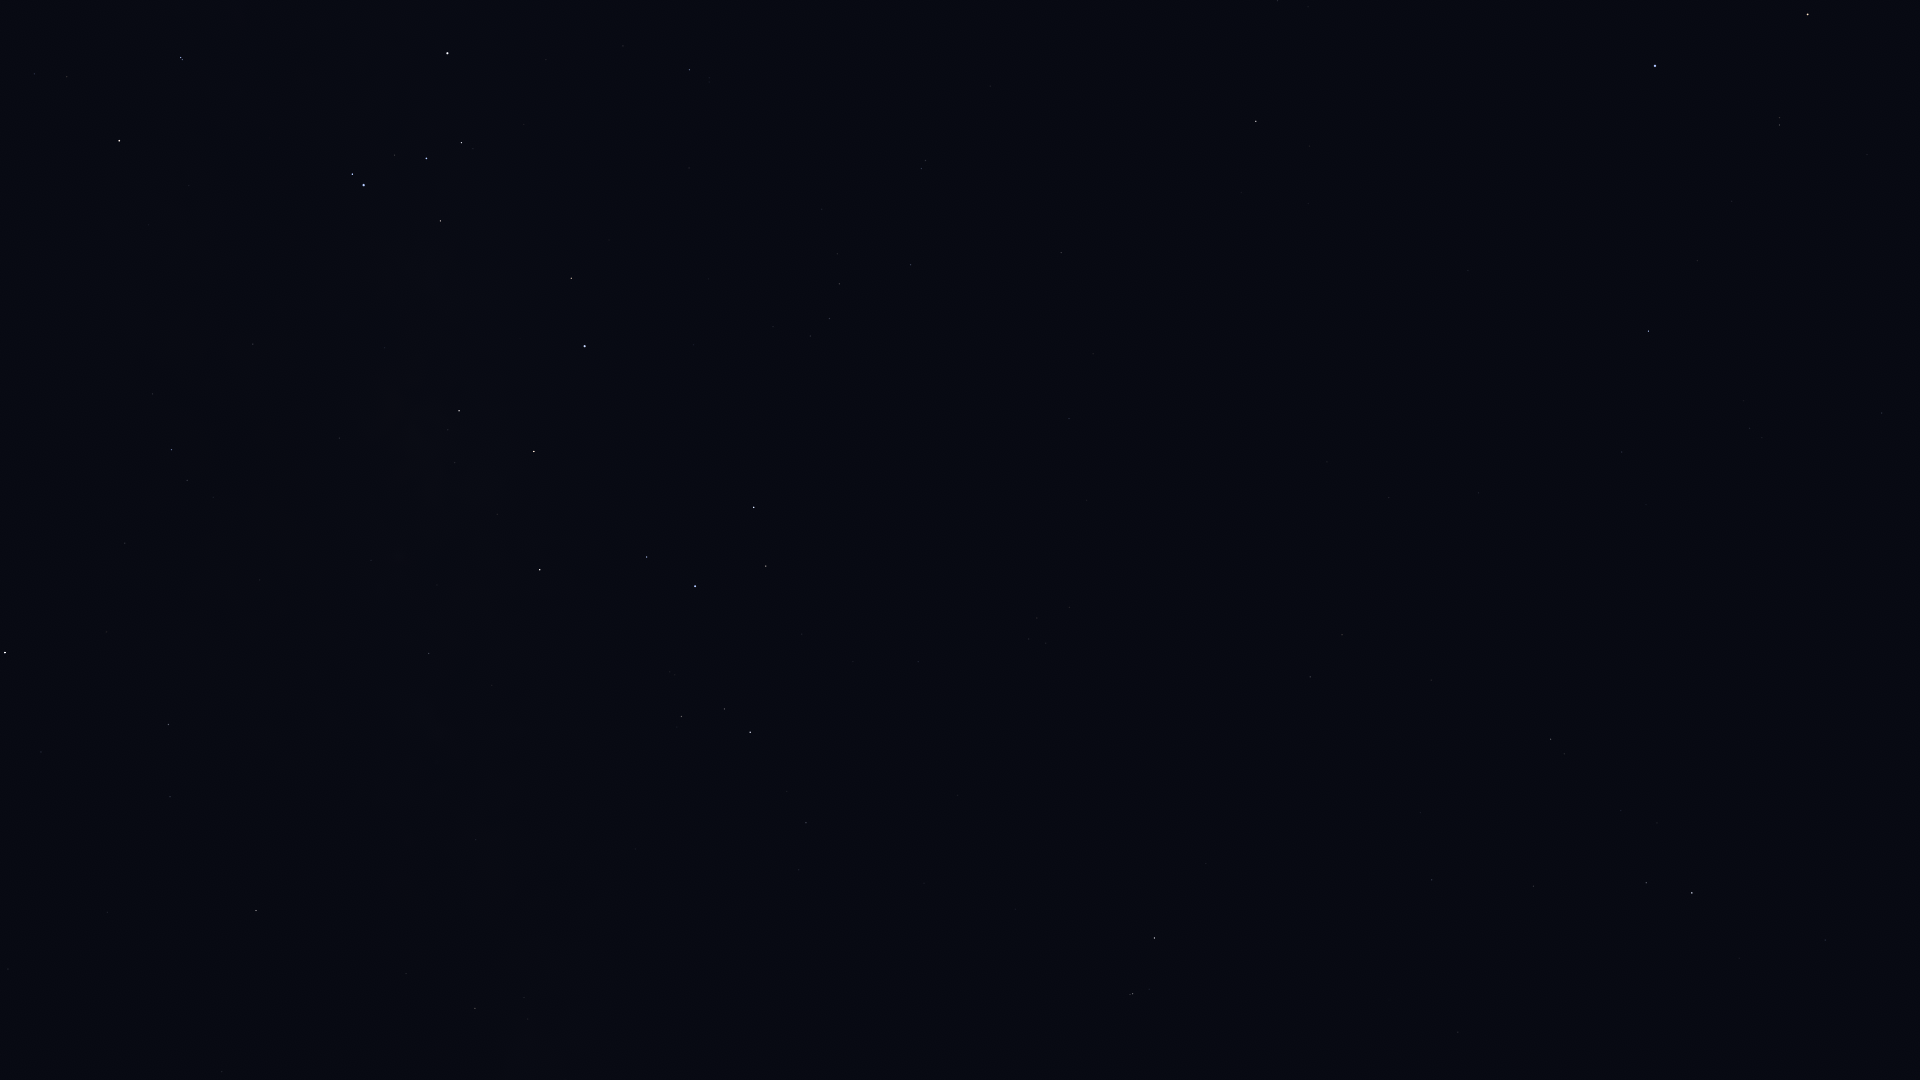

The table this chart was drawn from, first rows:
Star_ID, Name, X, Y
109268, Alnair, 1655, 66
82396, Larawag, 119, 141
82514, Xamidimura, 181, 57
82545, Pipirima, 182, 59
84012, Sabik, 5, 652
84405, Guniibuu, 152, 394
84880, HIP 84880, 41, 752
85696, Lesath, 352, 174
85755, HIP 85755, 213, 497
85927, Shaula, 364, 185
86228, Sargas, 447, 53
86263, HIP 86263, 168, 724
86565, HIP 86565, 170, 797
87072, HIP 87072, 339, 438
87261, Fuyue, 440, 221
88048, HIP 88048, 256, 910
88414, Pincoya, 429, 451
88635, Alnasl, 459, 411
88670, HIP 88670, 291, 960
89341, Polis, 429, 653
89931, Kaus Media, 534, 451
90004, Alasia, 413, 895
90185, Kaus Australis, 584, 346
90422, HIP 90422, 689, 70
90496, Kaus Borealis, 540, 570
90595, HIP 90595, 475, 840
90887, HIP 90887, 664, 230
91117, HIP 91117, 475, 1008
91875, HIP 91875, 708, 279
92761, Ainalrami, 670, 672
92814, HIP 92814, 635, 849
92855, Nunki, 695, 586
92953, HIP 92953, 794, 187
92989, HIP 92989, 764, 319
93085, HIP 93085, 681, 716
93174, HIP 93174, 773, 327
93506, Ascella, 754, 507
93542, HIP 93542, 822, 209
93683, HIP 93683, 724, 709
93825, HIP 93825, 810, 336
94005, HIP 94005, 837, 254
94114, Meridiana, 829, 319
94141, Albaldah, 750, 732
94160, HIP 94160, 839, 284
94645, Gumala, 797, 661
94820, HIP 94820, 787, 791
95124, Belel, 826, 680
95168, HIP 95168, 806, 823
95241, Arkab Prior, 921, 169
95262, Sika, 873, 453
95294, Arkab Posterior, 925, 160
95347, Rukbat, 910, 265
96406, HIP 96406, 914, 665
98032, HIP 98032, 1061, 253
98066, Terebellum, 1029, 639
98412, HIP 98412, 1069, 419
100064, Algedi, 1132, 994
100310, Alshat, 1149, 989
100345, Dabih, 1154, 938
102485, HIP 102485, 1310, 677
... 18 more rows
